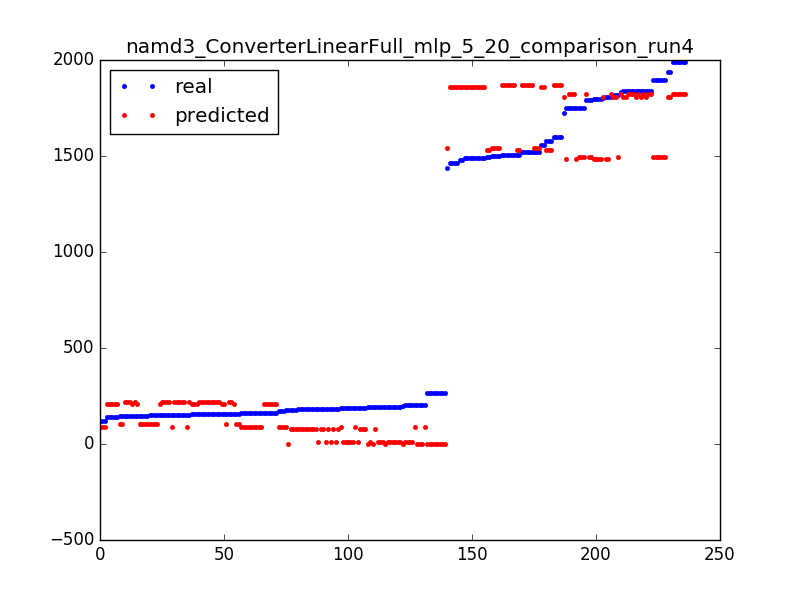

Source data for this figure (header and first rows):
155.0, 220.21899035
264.0, -0.9492
1991, 1821
1748, 1483
1839, 1809
1498, 1543
1839, 1809
1748, 1821
161.0, 209.1
1991, 1821
1839, 1821
184.0, 77.58
171.0, 90.41
160.0, 90.41
161.0, 209.1
155.0, 220.2
201.0, 9.669
185.0, 88.68
1750, 1495
146.0, 220.2
205.0, 88.68
1839, 1821
1521, 1543
1490, 1857
155.0, 220.2
151.0, 220.2
1490, 1857
1521, 1543
191.0, -0.9492
1520, 1869
171.0, 90.41
185.0, 9.669
1498, 1543
205.0, -0.9492
205.0, -0.9492
149.0, 104.5
1520, 1869
1939, 1809
151.0, 220.2
148.0, 104.5
264.0, -0.9492
155.0, 220.2
191.0, 9.669
1504, 1869
180.0, 77.58
1894, 1495
184.0, 9.669
184.0, 77.58
1797, 1483
154.0, 209.1
1839, 1821
141.0, 209.1
160.0, 90.41
155.0, 220.2
1520, 1869
151.0, 220.2
156.0, 104.5
148.0, 104.5
151.0, 220.2
1792, 1495
1465, 1857
... 176 more rows
